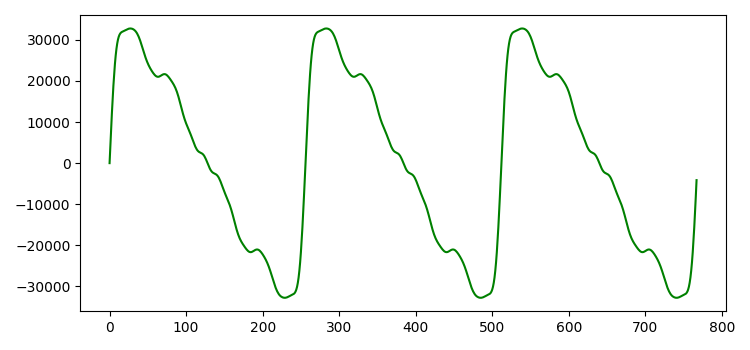

The data file committed next to this chart (first rows):
0; 0
1; 4138
2; 8177
3; 12025
4; 15602
5; 18841
6; 21699
7; 24149
8; 26188
9; 27832
10; 29113
11; 30073
12; 30765
13; 31244
14; 31563
15; 31771
16; 31910
17; 32012
18; 32099
19; 32186
20; 32278
21; 32374
22; 32472
23; 32565
24; 32646
25; 32709
26; 32750
27; 32767
28; 32757
29; 32721
30; 32657
31; 32564
32; 32440
33; 32280
34; 32079
35; 31833
36; 31537
37; 31185
38; 30778
39; 30315
40; 29802
41; 29246
42; 28659
43; 28051
44; 27438
45; 26833
46; 26247
47; 25690
48; 25170
49; 24688
50; 24245
51; 23838
52; 23462
53; 23113
54; 22786
55; 22478
56; 22188
57; 21918
58; 21671
59; 21455
60; 21275
... 195 more rows
